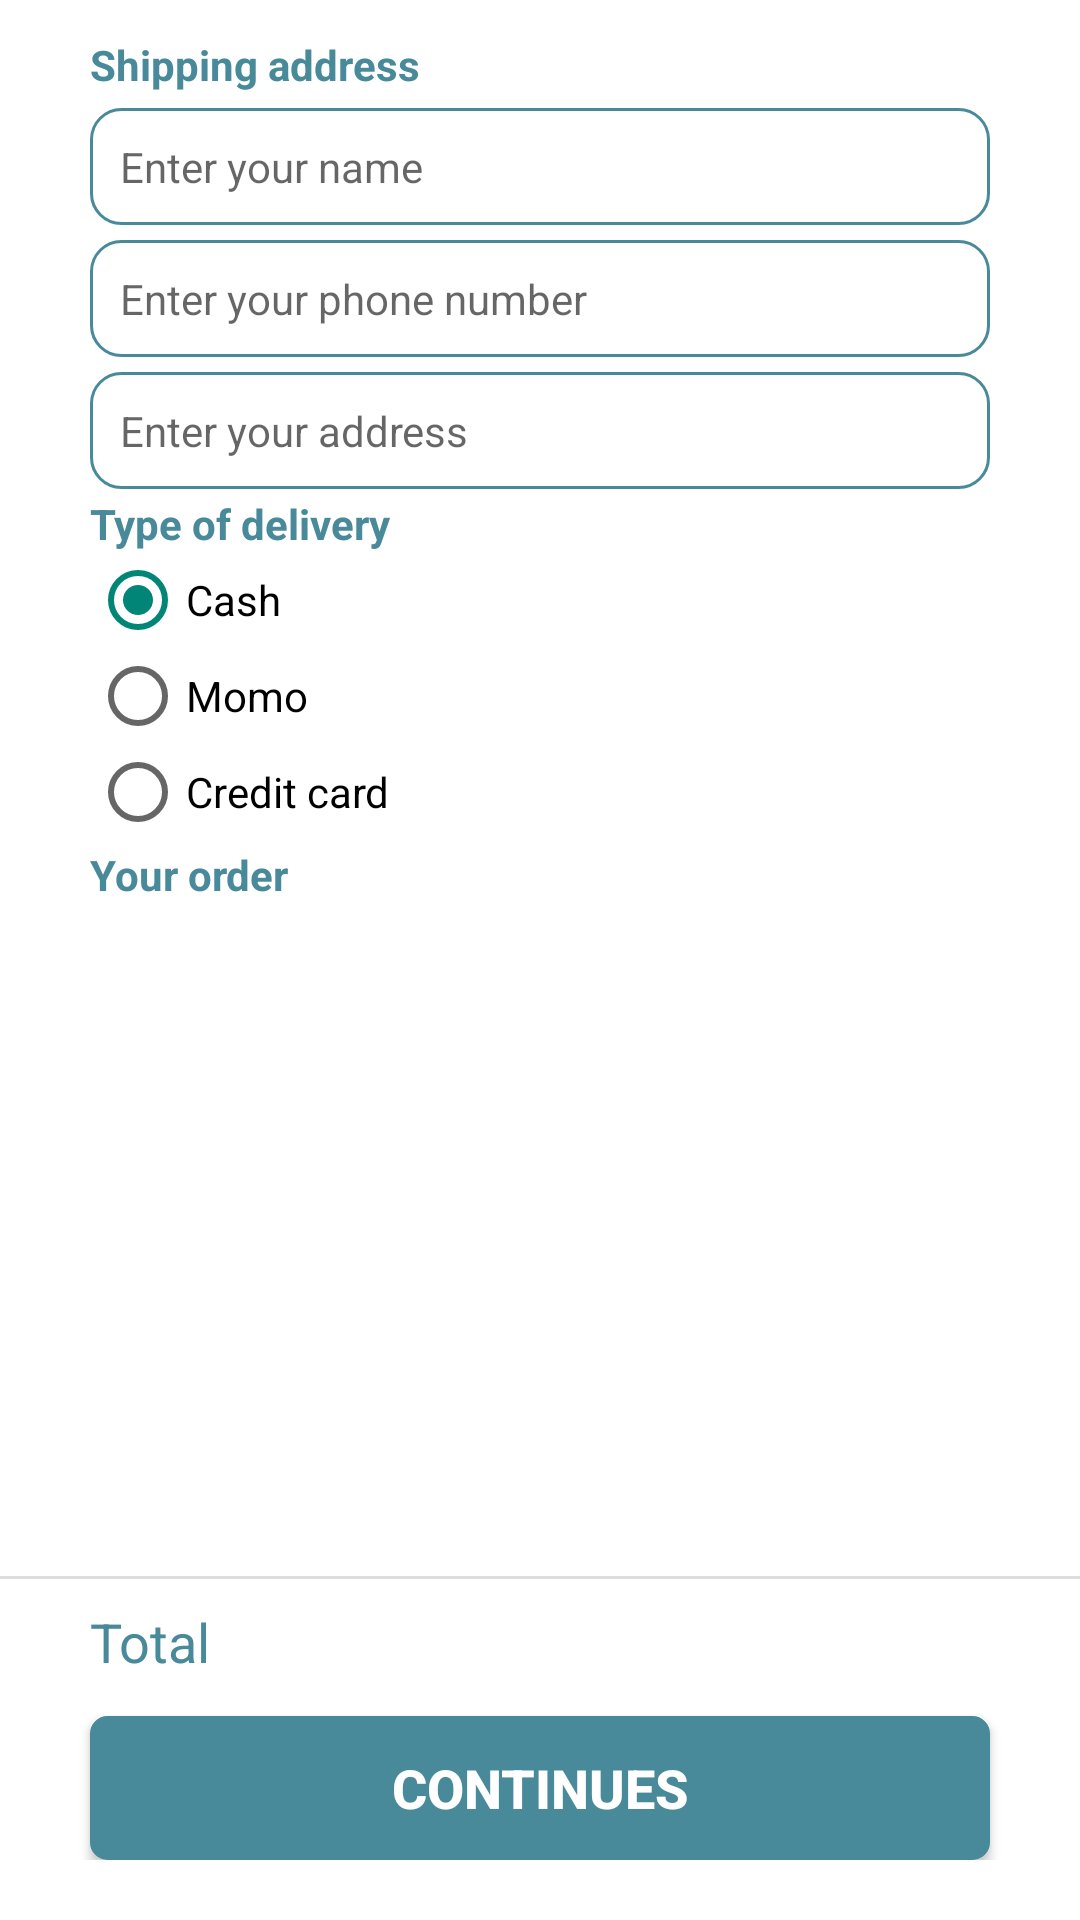

The Android layout XML behind this screen, and the referenced resources:
<!-- AndroidManifest.xml: application theme AppTheme -->
<!-- res/layout/fragment_confirm_order.xml -->
<?xml version="1.0" encoding="utf-8"?>
<androidx.constraintlayout.widget.ConstraintLayout
    xmlns:android="http://schemas.android.com/apk/res/android"
    xmlns:app="http://schemas.android.com/apk/res-auto"
    android:layout_width="match_parent"
    android:layout_height="match_parent"
    android:windowSoftInputMode="stateHidden|adjustPan">

    <ScrollView
        android:layout_width="match_parent"
        android:layout_height="0dp"
        app:layout_constraintLeft_toLeftOf="parent"
        app:layout_constraintTop_toTopOf="parent"
        app:layout_constraintBottom_toTopOf="@+id/bottom_bar">

        <androidx.constraintlayout.widget.ConstraintLayout
            android:layout_width="match_parent"
            android:layout_height="wrap_content"
            android:fitsSystemWindows="true"
            android:paddingTop="10dp"
            android:paddingStart="30dp"
            android:paddingEnd="30dp">
            <TextView
                android:id="@+id/text_view_shipping_address"
                android:layout_width="match_parent"
                android:layout_height="wrap_content"
                app:layout_constraintLeft_toLeftOf="parent"
                app:layout_constraintTop_toTopOf="parent"
                android:textStyle="bold"
                android:textColor="@color/colorPrimary"
                android:layout_marginTop="2dp"
                android:text="Shipping address"/>
            <EditText
                android:id="@+id/edit_text_name"
                android:layout_width="match_parent"
                android:layout_height="wrap_content"
                app:layout_constraintLeft_toLeftOf="parent"
                app:layout_constraintTop_toBottomOf="@+id/text_view_shipping_address"
                android:layout_marginTop="5dp"
                android:textSize="14sp"
                android:textColor="@color/textColorAccent"
                android:background="@drawable/shape_edt"
                android:singleLine="true"
                android:hint="Enter your name"/>
            <EditText
                android:id="@+id/edit_text_phone"
                android:layout_width="match_parent"
                android:layout_height="wrap_content"
                app:layout_constraintLeft_toLeftOf="parent"
                app:layout_constraintTop_toBottomOf="@+id/edit_text_name"
                android:layout_marginTop="5dp"
                android:textSize="14sp"
                android:textColor="@color/textColorAccent"
                android:singleLine="true"
                android:background="@drawable/shape_edt"
                android:inputType="number"
                android:hint="Enter your phone number"/>
            <EditText
                android:id="@+id/edit_text_address"
                android:layout_width="match_parent"
                android:layout_height="wrap_content"
                app:layout_constraintLeft_toLeftOf="parent"
                app:layout_constraintTop_toBottomOf="@+id/edit_text_phone"
                android:layout_marginTop="5dp"
                android:textSize="14sp"
                android:textColor="@color/textColorAccent"
                android:singleLine="true"
                android:background="@drawable/shape_edt"
                android:hint="Enter your address"/>

            <TextView
                android:id="@+id/text_view_delivery"
                android:layout_width="match_parent"
                android:layout_height="wrap_content"
                app:layout_constraintLeft_toLeftOf="parent"
                app:layout_constraintTop_toBottomOf="@+id/edit_text_address"
                android:layout_marginTop="2dp"
                android:textStyle="bold"
                android:textColor="@color/colorPrimary"
                android:text="Type of delivery"/>

            <RadioGroup
                android:id="@+id/radio_group"
                android:layout_width="match_parent"
                android:layout_height="wrap_content"
                android:orientation="vertical"
                app:layout_constraintLeft_toLeftOf="parent"
                app:layout_constraintTop_toBottomOf="@id/text_view_delivery">

                <RadioButton
                    android:id="@+id/radio_button_cash"
                    android:layout_width="wrap_content"
                    android:layout_height="wrap_content"
                    android:checked="true"
                    android:layout_marginEnd="10dp"
                    android:text="Cash" />

                <RadioButton
                    android:id="@+id/radio_button_momo"
                    android:layout_width="wrap_content"
                    android:layout_height="wrap_content"
                    android:checked="false"
                    android:text="Momo" />

                <RadioButton
                    android:id="@+id/radio_button_credit_card"
                    android:layout_width="wrap_content"
                    android:layout_height="wrap_content"
                    android:checked="false"
                    android:text="Credit card" />
            </RadioGroup>

            <TextView
                android:id="@+id/info_order"
                android:layout_width="match_parent"
                android:layout_height="wrap_content"
                app:layout_constraintLeft_toLeftOf="parent"
                app:layout_constraintTop_toBottomOf="@+id/radio_group"
                android:layout_marginTop="2dp"
                android:textStyle="bold"
                android:textColor="@color/colorPrimary"
                android:text="Your order"/>

            <androidx.core.widget.NestedScrollView
                android:layout_width="match_parent"
                android:layout_height="wrap_content"
                app:layout_constraintLeft_toLeftOf="parent"
                app:layout_constraintTop_toBottomOf="@+id/info_order"
                app:layout_constraintBottom_toBottomOf="parent">

                <androidx.recyclerview.widget.RecyclerView
                    android:id="@+id/recycler_view_confirm_order"
                    android:layout_width="match_parent"
                    android:layout_height="match_parent"/>
            </androidx.core.widget.NestedScrollView>

        </androidx.constraintlayout.widget.ConstraintLayout>

    </ScrollView>
    <androidx.constraintlayout.widget.ConstraintLayout
        android:id="@+id/bottom_bar"
        android:layout_width="match_parent"
        android:layout_height="wrap_content"
        app:layout_constraintBottom_toBottomOf="parent"
        app:layout_constraintLeft_toLeftOf="parent"
        app:layout_constraintRight_toRightOf="parent"
        android:orientation="horizontal"
        android:paddingTop="10dp"
        android:paddingBottom="20dp"
        android:background="@drawable/top_border_view">

        <androidx.constraintlayout.widget.ConstraintLayout
            android:id="@+id/layout_total_price"
            android:layout_width="match_parent"
            android:layout_height="wrap_content"
            app:layout_constraintLeft_toLeftOf="parent"
            app:layout_constraintBottom_toTopOf="@id/button_order"
            app:layout_constraintRight_toRightOf="parent"
            android:layout_marginLeft="30dp"
            android:layout_marginRight="30dp"
            android:layout_marginBottom="10dp">
            <TextView
                android:layout_width="wrap_content"
                android:layout_height="wrap_content"
                app:layout_constraintLeft_toLeftOf="parent"
                app:layout_constraintTop_toTopOf="parent"
                android:text="Total"
                android:textSize="18sp"
                android:textColor="@color/colorPrimary"/>
            <TextView
                android:id="@+id/text_view_total_price"
                android:layout_width="wrap_content"
                android:layout_height="wrap_content"
                app:layout_constraintRight_toRightOf="parent"
                app:layout_constraintTop_toTopOf="parent"
                android:textSize="20sp"
                android:textStyle="bold"
                android:textColor="@color/colorPrimary"/>
        </androidx.constraintlayout.widget.ConstraintLayout>

        <Button
            android:id="@+id/button_order"
            android:layout_width="match_parent"
            android:layout_height="wrap_content"
            app:layout_constraintLeft_toLeftOf="parent"
            app:layout_constraintRight_toRightOf="parent"
            app:layout_constraintBottom_toBottomOf="parent"
            android:layout_marginLeft="30dp"
            android:layout_marginRight="30dp"
            android:background="@drawable/button_layout_color"
            android:text="Continues"
            android:textSize="@dimen/text_action_button"
            android:textStyle="bold"
            android:textColor="@color/windowBackground" />

    </androidx.constraintlayout.widget.ConstraintLayout>
</androidx.constraintlayout.widget.ConstraintLayout>
<!-- resources referenced by this layout -->
<resources>
  <color name="colorPrimary">#488A99</color>
  <color name="textColorAccent">#707070</color>
  <color name="windowBackground">#FFFFFF</color>
  <dimen name="text_action_button">18sp</dimen>
  <!-- drawable button_layout_color (drawable) -->
  <?xml version="1.0" encoding="utf-8"?>
  <shape xmlns:android="http://schemas.android.com/apk/res/android"
      android:shape="rectangle">
      <gradient android:startColor="@color/colorPrimary"
          android:endColor="@color/colorPrimary"
          android:angle="270" />
      <corners android:radius="5dp" />
      <stroke android:width="5px" android:color="@color/colorPrimary" />
  </shape>
  <!-- drawable shape_edt (drawable) -->
  <?xml version="1.0" encoding="utf-8"?>
  <shape xmlns:android="http://schemas.android.com/apk/res/android" android:shape="rectangle">
  
      <stroke android:color="@color/colorPrimary"
          android:width="1dp"/>
  
      <padding android:top="10dp" android:bottom="10dp" android:left="10dp" android:right="10dp"/>
  
      <corners android:radius="10dp"/>
  
  </shape>
  <!-- drawable top_border_view (drawable) -->
  <?xml version="1.0" encoding="utf-8"?>
  <layer-list xmlns:android="http://schemas.android.com/apk/res/android">
  
      <item android:top="0.5dp" android:bottom="-2dp" android:left="-2dp" android:right="-2dp">
          <shape android:shape="rectangle">
              <stroke
                  android:width="1dp"
                  android:color="#FFDDDDDD" />
              <solid android:color="#FFFFFF"/>
          </shape>
      </item>
  
  </layer-list>
  <style name="AppTheme" parent="Theme.AppCompat.Light.NoActionBar">
          
          <item name="android:windowFullscreen">true</item>
          <item name="android:windowContentOverlay">@null</item>
          <item name="android:windowBackground">@color/windowBackground</item>
      </style>
</resources>
